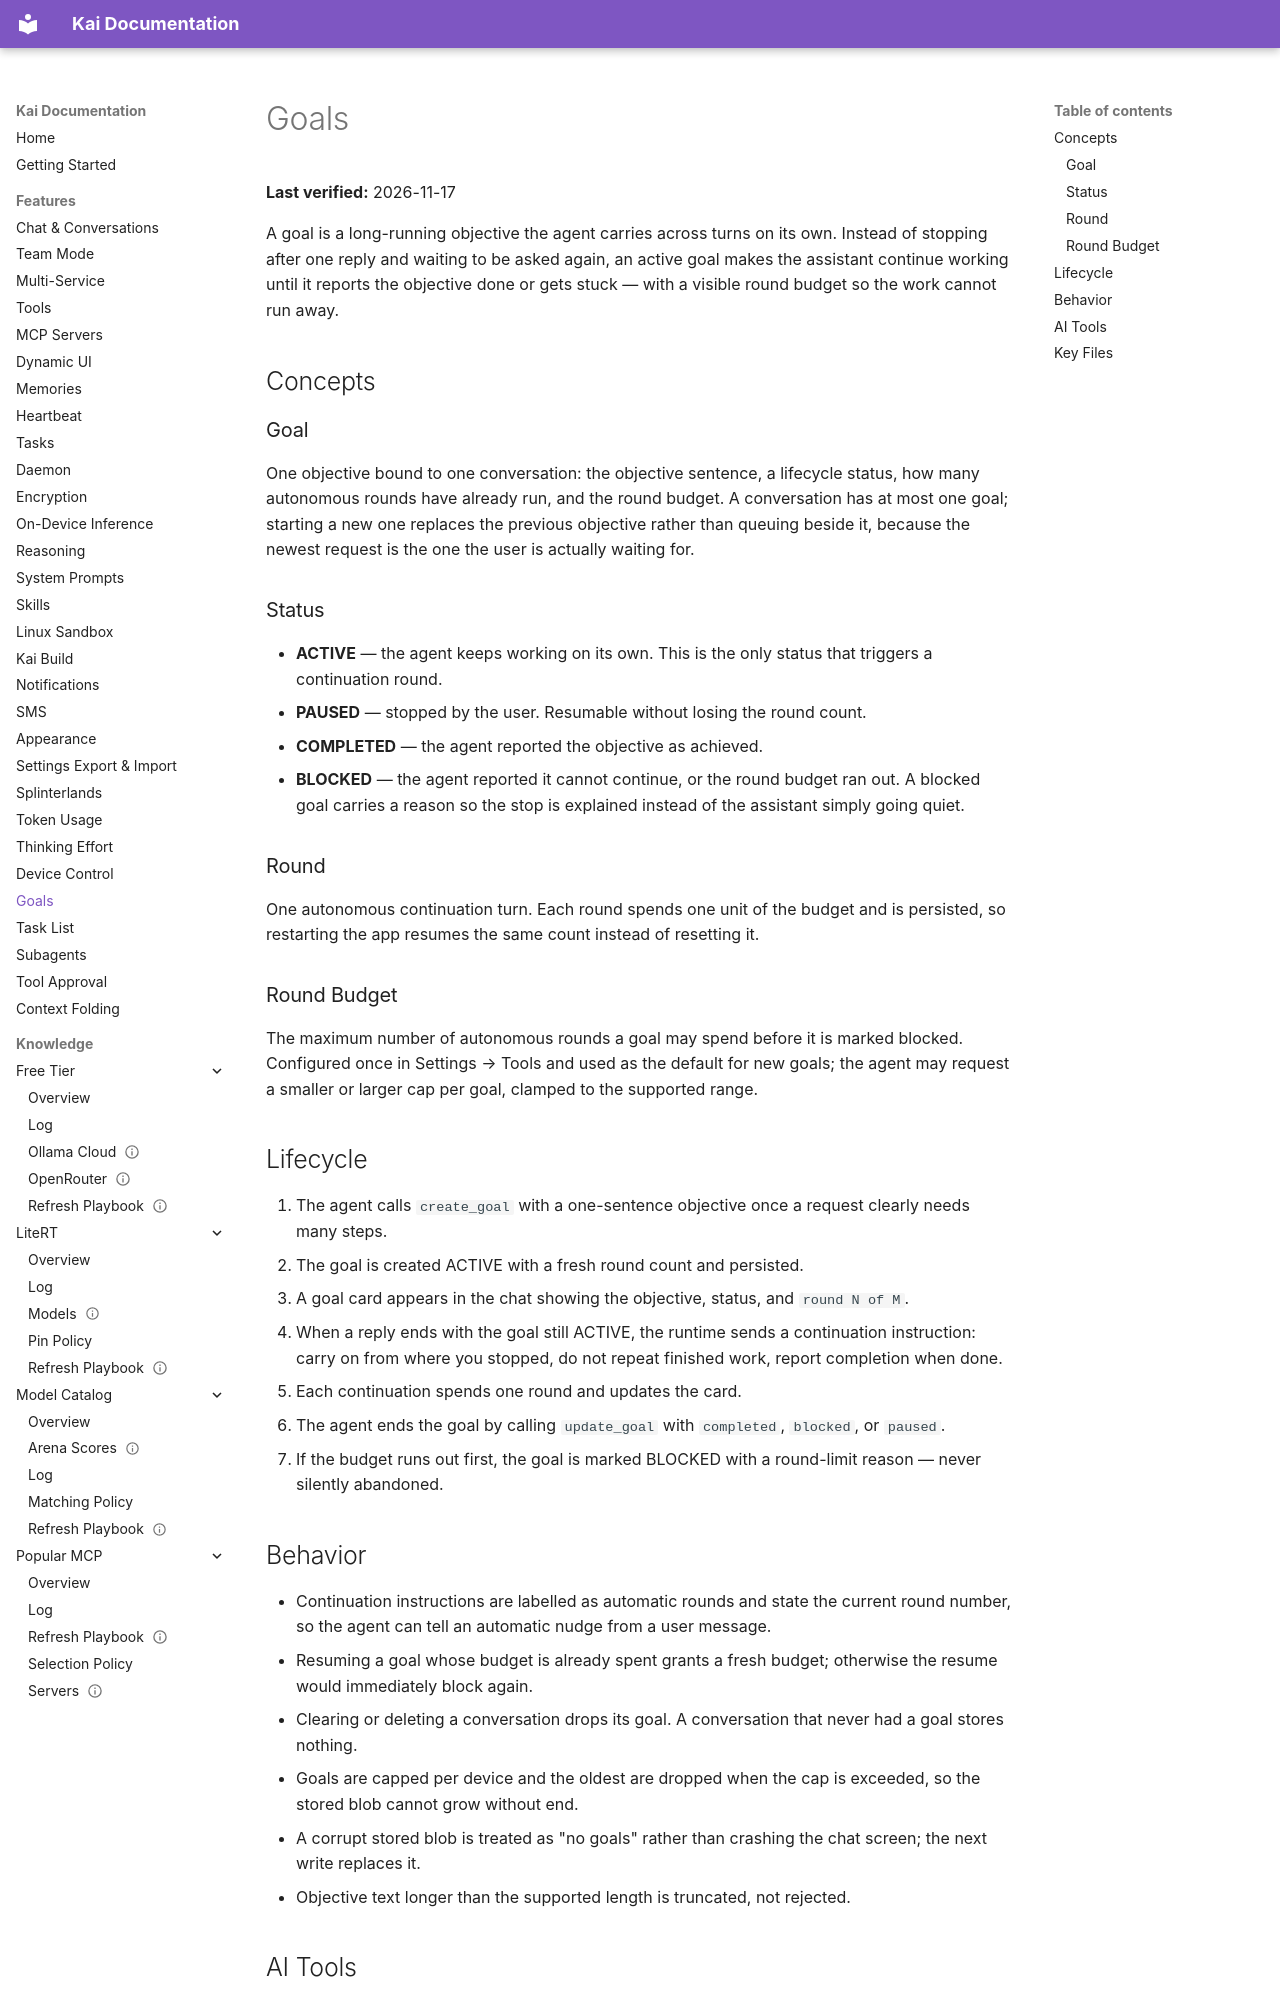

repository: DUOFreedom/Kai-Next · page: features/goals/index.html · generator: mkdocs

# Goals

**Last verified:** 2026-11-17

A goal is a long-running objective the agent carries across turns on its own. Instead of stopping after one reply and waiting to be asked again, an active goal makes the assistant continue working until it reports the objective done or gets stuck — with a visible round budget so the work cannot run away.

## Concepts

### Goal

One objective bound to one conversation: the objective sentence, a lifecycle status, how many autonomous rounds have already run, and the round budget. A conversation has at most one goal; starting a new one replaces the previous objective rather than queuing beside it, because the newest request is the one the user is actually waiting for.

### Status

- **ACTIVE** — the agent keeps working on its own. This is the only status that triggers a continuation round.
- **PAUSED** — stopped by the user. Resumable without losing the round count.
- **COMPLETED** — the agent reported the objective as achieved.
- **BLOCKED** — the agent reported it cannot continue, or the round budget ran out. A blocked goal carries a reason so the stop is explained instead of the assistant simply going quiet.

### Round

One autonomous continuation turn. Each round spends one unit of the budget and is persisted, so restarting the app resumes the same count instead of resetting it.

### Round Budget

The maximum number of autonomous rounds a goal may spend before it is marked blocked. Configured once in Settings → Tools and used as the default for new goals; the agent may request a smaller or larger cap per goal, clamped to the supported range.

## Lifecycle

1. The agent calls `create_goal` with a one-sentence objective once a request clearly needs many steps.
2. The goal is created ACTIVE with a fresh round count and persisted.
3. A goal card appears in the chat showing the objective, status, and `round N of M`.
4. When a reply ends with the goal still ACTIVE, the runtime sends a continuation instruction: carry on from where you stopped, do not repeat finished work, report completion when done.
5. Each continuation spends one round and updates the card.
6. The agent ends the goal by calling `update_goal` with `completed`, `blocked`, or `paused`.
7. If the budget runs out first, the goal is marked BLOCKED with a round-limit reason — never silently abandoned.
